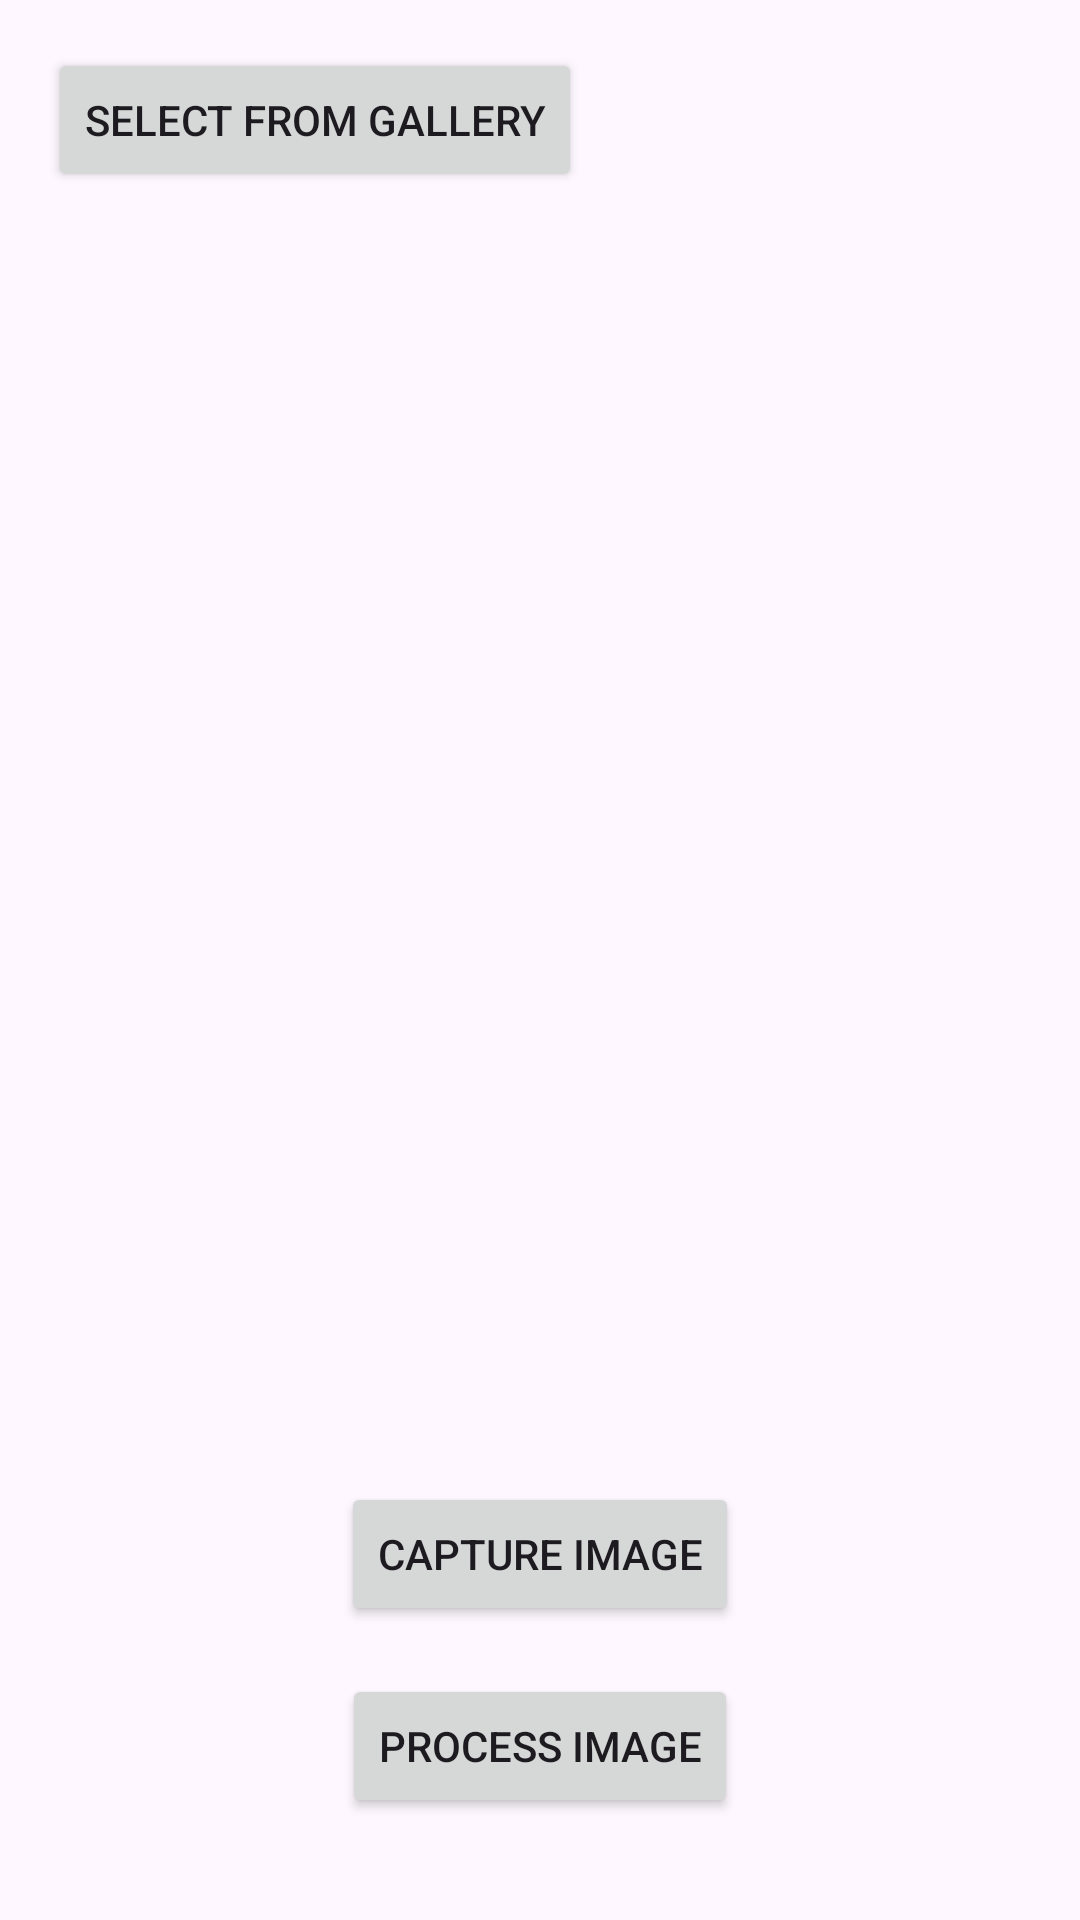

Here is an Android app screen rendered from its layout file. Give the layout XML and the strings, colors and styles it references.
<!-- AndroidManifest.xml: application theme Theme.KERAMAT_DJATI -->
<!-- res/layout/activity_split_bill.xml -->
<?xml version="1.0" encoding="utf-8"?>
<RelativeLayout xmlns:android="http://schemas.android.com/apk/res/android"
    android:layout_width="match_parent"
    android:layout_height="match_parent"
    android:padding="16dp">

    <ImageView
        android:id="@+id/image_view"
        android:layout_width="match_parent"
        android:layout_height="300dp"
        android:scaleType="centerCrop"
        android:layout_centerInParent="true"/>


    <Button
        android:id="@+id/button_capture"
        android:layout_width="wrap_content"
        android:layout_height="wrap_content"
        android:text="Capture Image"
        android:layout_below="@+id/image_view"
        android:layout_centerHorizontal="true"
        android:layout_marginTop="24dp"/>

    <Button
        android:id="@+id/button_process_image"
        android:layout_width="wrap_content"
        android:layout_height="wrap_content"
        android:text="Process Image"
        android:layout_below="@+id/button_capture"
        android:layout_centerHorizontal="true"
        android:layout_marginTop="16dp"/>


    <Button
        android:id="@+id/button_select_gallery"
        android:layout_width="wrap_content"
        android:layout_height="wrap_content"
        android:text="Select from Gallery" />


</RelativeLayout>
<!-- resources referenced by this layout -->
<resources>
  <style name="Theme.KERAMAT_DJATI" parent="Base.Theme.KERAMAT_DJATI" />
  <style name="Base.Theme.KERAMAT_DJATI" parent="Theme.Material3.DayNight.NoActionBar">
          
          
      </style>
</resources>
